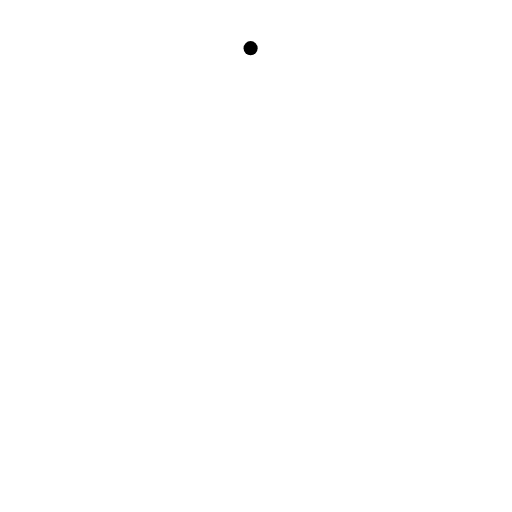
t = 0.00 s
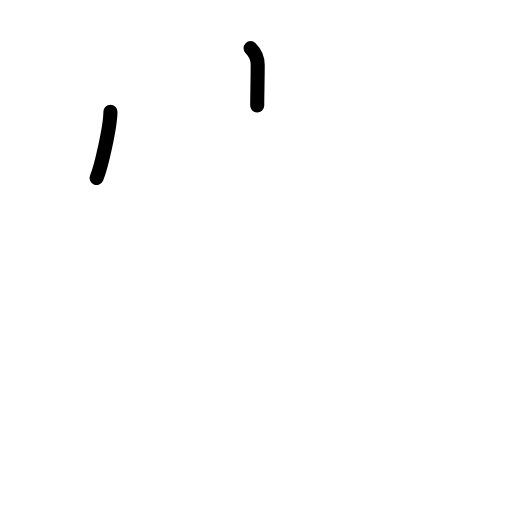
t = 1.75 s
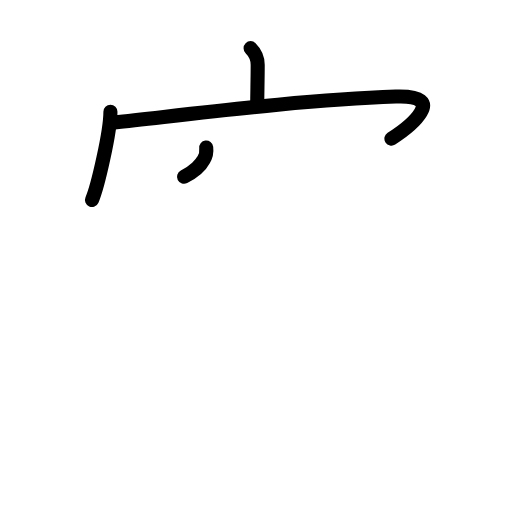
t = 3.63 s
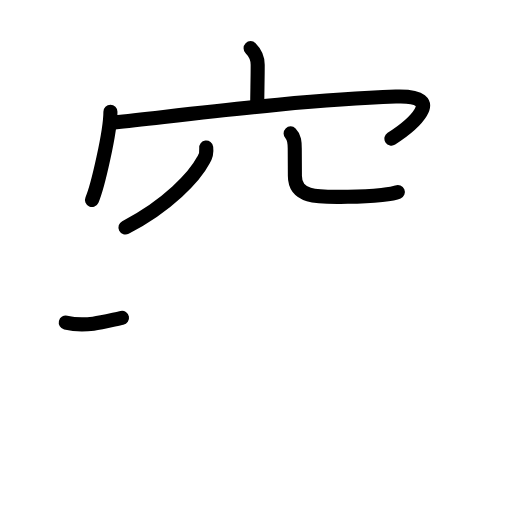
t = 5.42 s
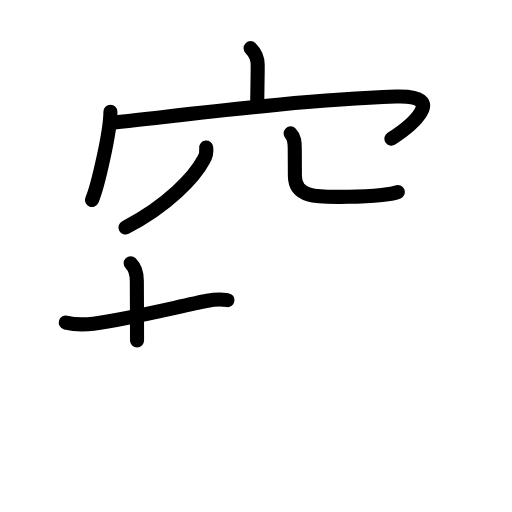
t = 6.38 s
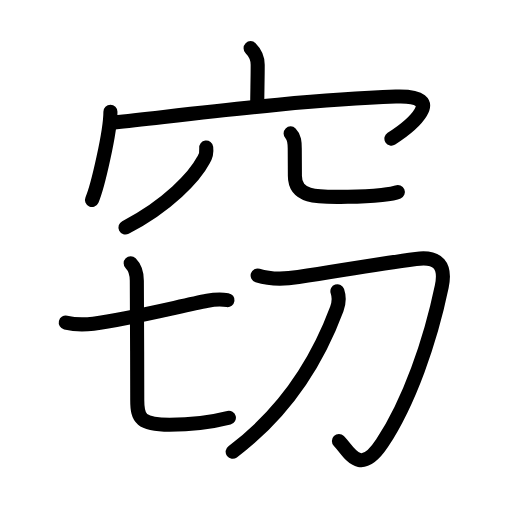
t = 9.00 s

The animated SVG that drew these frames (rendered in a browser with its animation timeline set to each time). Animation: 33 SMIL elements (animate=33); one cycle of 9.00 s.

<?xml version="1.0" encoding="UTF-8"?>
<!--
AniKanjiVG is licensed by CC-BY-SA Paul C. Sommerhoff (https://bitbucket.org/sommerhoff/anikanjivg).
AniKanjiVG uses KanjiVG which is licensed by CC-BY-SA Ulrich Apel (http://kanjivg.tagaini.net).
See also http://creativecommons.org/licenses/by-sa/3.0/
-->
<svg xmlns:kvg='http://kanjivg.tagaini.net' xmlns='http://www.w3.org/2000/svg' width='109' height='109' viewBox='0 0 109 109' style='fill:none;stroke:#000000;stroke-width:3;stroke-linecap:round;stroke-linejoin:round;' id="kvg:kanji_07a83"><g id="kvg:07a83" kvg:element="窃"><g id="kvg:07a83-g1" kvg:element="穴" kvg:variant="true" kvg:position="top" kvg:radical="general"><g id="kvg:07a83-g2" kvg:element="宀" kvg:position="top"><path id="kvg:07a83-s1" kvg:type="㇑a" d="M53.35,10.25c0.95,0.95,1.51,2,1.51,3.51c0,3.11-0.09,5.88-0.1,8.71"><animate attributeName="d" begin="0.0s" dur="0.5s" from="M53.35,10.25C53.35,10.25,53.35,10.25,53.35,10.25" to="M53.35,10.25c0.95,0.95,1.51,2,1.51,3.51" />
<animate attributeName="d" begin="0.5s" dur="0.5s" from="M53.35,10.25c0.95,0.95,1.51,2,1.51,3.51c0,0,0,0,0,0,0" to="M53.35,10.25c0.95,0.95,1.51,2,1.51,3.51c0,3.11-0.09,5.88-0.1,8.71" />
</path>
<g id="kvg:07a83-g3" kvg:element="冖"><path id="kvg:07a83-s2" kvg:type="㇔" d="M23.51,23.78c0,4.26-2.7,15.96-3.93,18.8"><animate attributeName="d" begin="1.0s" dur="1.0s" from="M23.51,23.78C23.51,23.78,23.51,23.78,23.51,23.78" to="M23.51,23.78c0,4.26-2.7,15.96-3.93,18.8" />
<animate attributeName="d" begin="0s" dur="1.0s" from="M-100,-100" to="M-100,-100" />
</path>
<path id="kvg:07a83-s3" kvg:type="㇖b" d="M24.35,26.06c16.78-1.81,39.78-4.81,59.91-5.5c11.46-0.39,2.99,6.44-0.93,8.95"><animate attributeName="d" begin="2.0s" dur="0.5s" from="M24.35,26.06C24.35,26.06,24.35,26.06,24.35,26.06" to="M24.35,26.06c16.78-1.81,39.78-4.81,59.91-5.5" />
<animate attributeName="d" begin="2.5s" dur="0.5s" from="M24.35,26.06c16.78-1.81,39.78-4.81,59.91-5.5c0,0,0,0,0,0,0" to="M24.35,26.06c16.78-1.81,39.78-4.81,59.91-5.5c11.46-0.39,2.99,6.44-0.93,8.95" />
<animate attributeName="d" begin="0s" dur="2.0s" from="M-100,-100" to="M-100,-100" />
</path>
</g>
</g>
<g id="kvg:07a83-g4" kvg:element="八" kvg:variant="true" kvg:position="bottom"><path id="kvg:07a83-s4" kvg:type="㇒" d="M43.9,31.42c0.12,0.95-0.07,1.82-0.57,2.62c-1.87,3.55-7.58,9.73-16.62,14.38"><animate attributeName="d" begin="3.0s" dur="0.5s" from="M43.9,31.42C43.9,31.42,43.9,31.42,43.9,31.42" to="M43.9,31.42c0.12,0.95-0.07,1.82-0.57,2.62" />
<animate attributeName="d" begin="3.5s" dur="0.5s" from="M43.9,31.42c0.12,0.95-0.07,1.82-0.57,2.62c0,0,0,0,0,0,0" to="M43.9,31.42c0.12,0.95-0.07,1.82-0.57,2.62c-1.87,3.55-7.58,9.73-16.62,14.38" />
<animate attributeName="d" begin="0s" dur="3.0s" from="M-100,-100" to="M-100,-100" />
</path>
<path id="kvg:07a83-s5" kvg:type="㇟a/㇏" d="M61.87,28.4c0.8,0.8,0.88,1.85,0.88,3.23c0,3.2,0.03,3.6,0.03,5.77c0,5.08,5.69,4.5,11.29,4.5c5.91,0,9.8-0.66,10.63-1.02"><animate attributeName="d" begin="4.0s" dur="0.25s" from="M61.87,28.4C61.87,28.4,61.87,28.4,61.87,28.4" to="M61.87,28.4c0.8,0.8,0.88,1.85,0.88,3.23" />
<animate attributeName="d" begin="4.25s" dur="0.25s" from="M61.87,28.4c0.8,0.8,0.88,1.85,0.88,3.23c0,0,0,0,0,0,0" to="M61.87,28.4c0.8,0.8,0.88,1.85,0.88,3.23c0,3.2,0.03,3.6,0.03,5.77" />
<animate attributeName="d" begin="4.5s" dur="0.25s" from="M61.87,28.4c0.8,0.8,0.88,1.85,0.88,3.23c0,3.2,0.03,3.6,0.03,5.77c0,0,0,0,0,0,0" to="M61.87,28.4c0.8,0.8,0.88,1.85,0.88,3.23c0,3.2,0.03,3.6,0.03,5.77c0,5.08,5.69,4.5,11.29,4.5" />
<animate attributeName="d" begin="4.75s" dur="0.25s" from="M61.87,28.4c0.8,0.8,0.88,1.85,0.88,3.23c0,3.2,0.03,3.6,0.03,5.77c0,5.08,5.69,4.5,11.29,4.5c0,0,0,0,0,0,0" to="M61.87,28.4c0.8,0.8,0.88,1.85,0.88,3.23c0,3.2,0.03,3.6,0.03,5.77c0,5.08,5.69,4.5,11.29,4.5c5.91,0,9.8-0.66,10.63-1.02" />
<animate attributeName="d" begin="0s" dur="4.0s" from="M-100,-100" to="M-100,-100" />
</path>
</g>
</g>
<g id="kvg:07a83-g5" kvg:element="切" kvg:position="bottom" kvg:phon="切"><g id="kvg:07a83-g6" kvg:element="七" kvg:position="left"><g id="kvg:07a83-g7" kvg:element="一"><path id="kvg:07a83-s6" kvg:type="㇐" d="M14,68.68c1.83,0.43,4.04,0.46,5.88,0.22c7.64-1.01,18.39-3.72,24.28-4.87c1.57-0.3,2.82-0.34,4.27-0.14"><animate attributeName="d" begin="5.0s" dur="0.3333333333333333s" from="M14,68.68C14,68.68,14,68.68,14,68.68" to="M14,68.68c1.83,0.43,4.04,0.46,5.88,0.22" />
<animate attributeName="d" begin="5.333333333333333s" dur="0.3333333333333333s" from="M14,68.68c1.83,0.43,4.04,0.46,5.88,0.22c0,0,0,0,0,0,0" to="M14,68.68c1.83,0.43,4.04,0.46,5.88,0.22c7.64-1.01,18.39-3.72,24.28-4.87" />
<animate attributeName="d" begin="5.666666666666667s" dur="0.3333333333333333s" from="M14,68.68c1.83,0.43,4.04,0.46,5.88,0.22c7.64-1.01,18.39-3.72,24.28-4.87c0,0,0,0,0,0,0" to="M14,68.68c1.83,0.43,4.04,0.46,5.88,0.22c7.64-1.01,18.39-3.72,24.28-4.87c1.57-0.3,2.82-0.34,4.27-0.14" />
<animate attributeName="d" begin="0s" dur="5.0s" from="M-100,-100" to="M-100,-100" />
</path>
</g>
<path id="kvg:07a83-s7" kvg:type="㇟a" d="M27.82,56.06c1,1,1.31,2.44,1.31,3.72c0,0.91,0.09,17.22,0.09,25.42c0,3.93,0.77,5.22,6.89,5.22c5.24,0,8.88-0.54,12.62-1.49"><animate attributeName="d" begin="6.0s" dur="0.25s" from="M27.82,56.06C27.82,56.06,27.82,56.06,27.82,56.06" to="M27.82,56.06c1,1,1.31,2.44,1.31,3.72" />
<animate attributeName="d" begin="6.25s" dur="0.25s" from="M27.82,56.06c1,1,1.31,2.44,1.31,3.72c0,0,0,0,0,0,0" to="M27.82,56.06c1,1,1.31,2.44,1.31,3.72c0,0.91,0.09,17.22,0.09,25.42" />
<animate attributeName="d" begin="6.5s" dur="0.25s" from="M27.82,56.06c1,1,1.31,2.44,1.31,3.72c0,0.91,0.09,17.22,0.09,25.42c0,0,0,0,0,0,0" to="M27.82,56.06c1,1,1.31,2.44,1.31,3.72c0,0.91,0.09,17.22,0.09,25.42c0,3.93,0.77,5.22,6.89,5.22" />
<animate attributeName="d" begin="6.75s" dur="0.25s" from="M27.82,56.06c1,1,1.31,2.44,1.31,3.72c0,0.91,0.09,17.22,0.09,25.42c0,3.93,0.77,5.22,6.89,5.22c0,0,0,0,0,0,0" to="M27.82,56.06c1,1,1.31,2.44,1.31,3.72c0,0.91,0.09,17.22,0.09,25.42c0,3.93,0.77,5.22,6.89,5.22c5.24,0,8.88-0.54,12.62-1.49" />
<animate attributeName="d" begin="0s" dur="6.0s" from="M-100,-100" to="M-100,-100" />
</path>
</g>
<g id="kvg:07a83-g8" kvg:element="刀" kvg:position="right"><path id="kvg:07a83-s8" kvg:type="㇆" d="M54.85,58.64c2.99,0.96,5.62,0.82,8.67,0.34c11.86-1.86,16.74-2.74,25.03-3.86c4.86-0.66,6.41,1.51,5.49,5.91c-2.41,11.58-6.91,24.58-12.7,33.33c-4.84,7.3-7.08,1.63-9.19-0.49"><animate attributeName="d" begin="7.0s" dur="0.2s" from="M54.85,58.64C54.85,58.64,54.85,58.64,54.85,58.64" to="M54.85,58.64c2.99,0.96,5.62,0.82,8.67,0.34" />
<animate attributeName="d" begin="7.2s" dur="0.2s" from="M54.85,58.64c2.99,0.96,5.62,0.82,8.67,0.34c0,0,0,0,0,0,0" to="M54.85,58.64c2.99,0.96,5.62,0.82,8.67,0.34c11.86-1.86,16.74-2.74,25.03-3.86" />
<animate attributeName="d" begin="7.4s" dur="0.2s" from="M54.85,58.64c2.99,0.96,5.62,0.82,8.67,0.34c11.86-1.86,16.74-2.74,25.03-3.86c0,0,0,0,0,0,0" to="M54.85,58.64c2.99,0.96,5.62,0.82,8.67,0.34c11.86-1.86,16.74-2.74,25.03-3.86c4.86-0.66,6.41,1.51,5.49,5.91" />
<animate attributeName="d" begin="7.6s" dur="0.2s" from="M54.85,58.64c2.99,0.96,5.62,0.82,8.67,0.34c11.86-1.86,16.74-2.74,25.03-3.86c4.86-0.66,6.41,1.51,5.49,5.91c0,0,0,0,0,0,0" to="M54.85,58.64c2.99,0.96,5.62,0.82,8.67,0.34c11.86-1.86,16.74-2.74,25.03-3.86c4.86-0.66,6.41,1.51,5.49,5.91c-2.41,11.58-6.91,24.58-12.7,33.33" />
<animate attributeName="d" begin="7.8s" dur="0.2s" from="M54.85,58.64c2.99,0.96,5.62,0.82,8.67,0.34c11.86-1.86,16.74-2.74,25.03-3.86c4.86-0.66,6.41,1.51,5.49,5.91c-2.41,11.58-6.91,24.58-12.7,33.33c0,0,0,0,0,0,0" to="M54.85,58.64c2.99,0.96,5.62,0.82,8.67,0.34c11.86-1.86,16.74-2.74,25.03-3.86c4.86-0.66,6.41,1.51,5.49,5.91c-2.41,11.58-6.91,24.58-12.7,33.33c-4.84,7.3-7.08,1.63-9.19-0.49" />
<animate attributeName="d" begin="0s" dur="7.0s" from="M-100,-100" to="M-100,-100" />
</path>
<path id="kvg:07a83-s9" kvg:type="㇒" d="M71.83,62c0.42,1.25,0.29,2.67-0.13,3.8c-4.45,11.95-11.58,22.45-22.17,30.38"><animate attributeName="d" begin="8.0s" dur="0.5s" from="M71.83,62C71.83,62,71.83,62,71.83,62" to="M71.83,62c0.42,1.25,0.29,2.67-0.13,3.8" />
<animate attributeName="d" begin="8.5s" dur="0.5s" from="M71.83,62c0.42,1.25,0.29,2.67-0.13,3.8c0,0,0,0,0,0,0" to="M71.83,62c0.42,1.25,0.29,2.67-0.13,3.8c-4.45,11.95-11.58,22.45-22.17,30.38" />
<animate attributeName="d" begin="0s" dur="8.0s" from="M-100,-100" to="M-100,-100" />
</path>
</g>
</g>
</g>
</svg>
